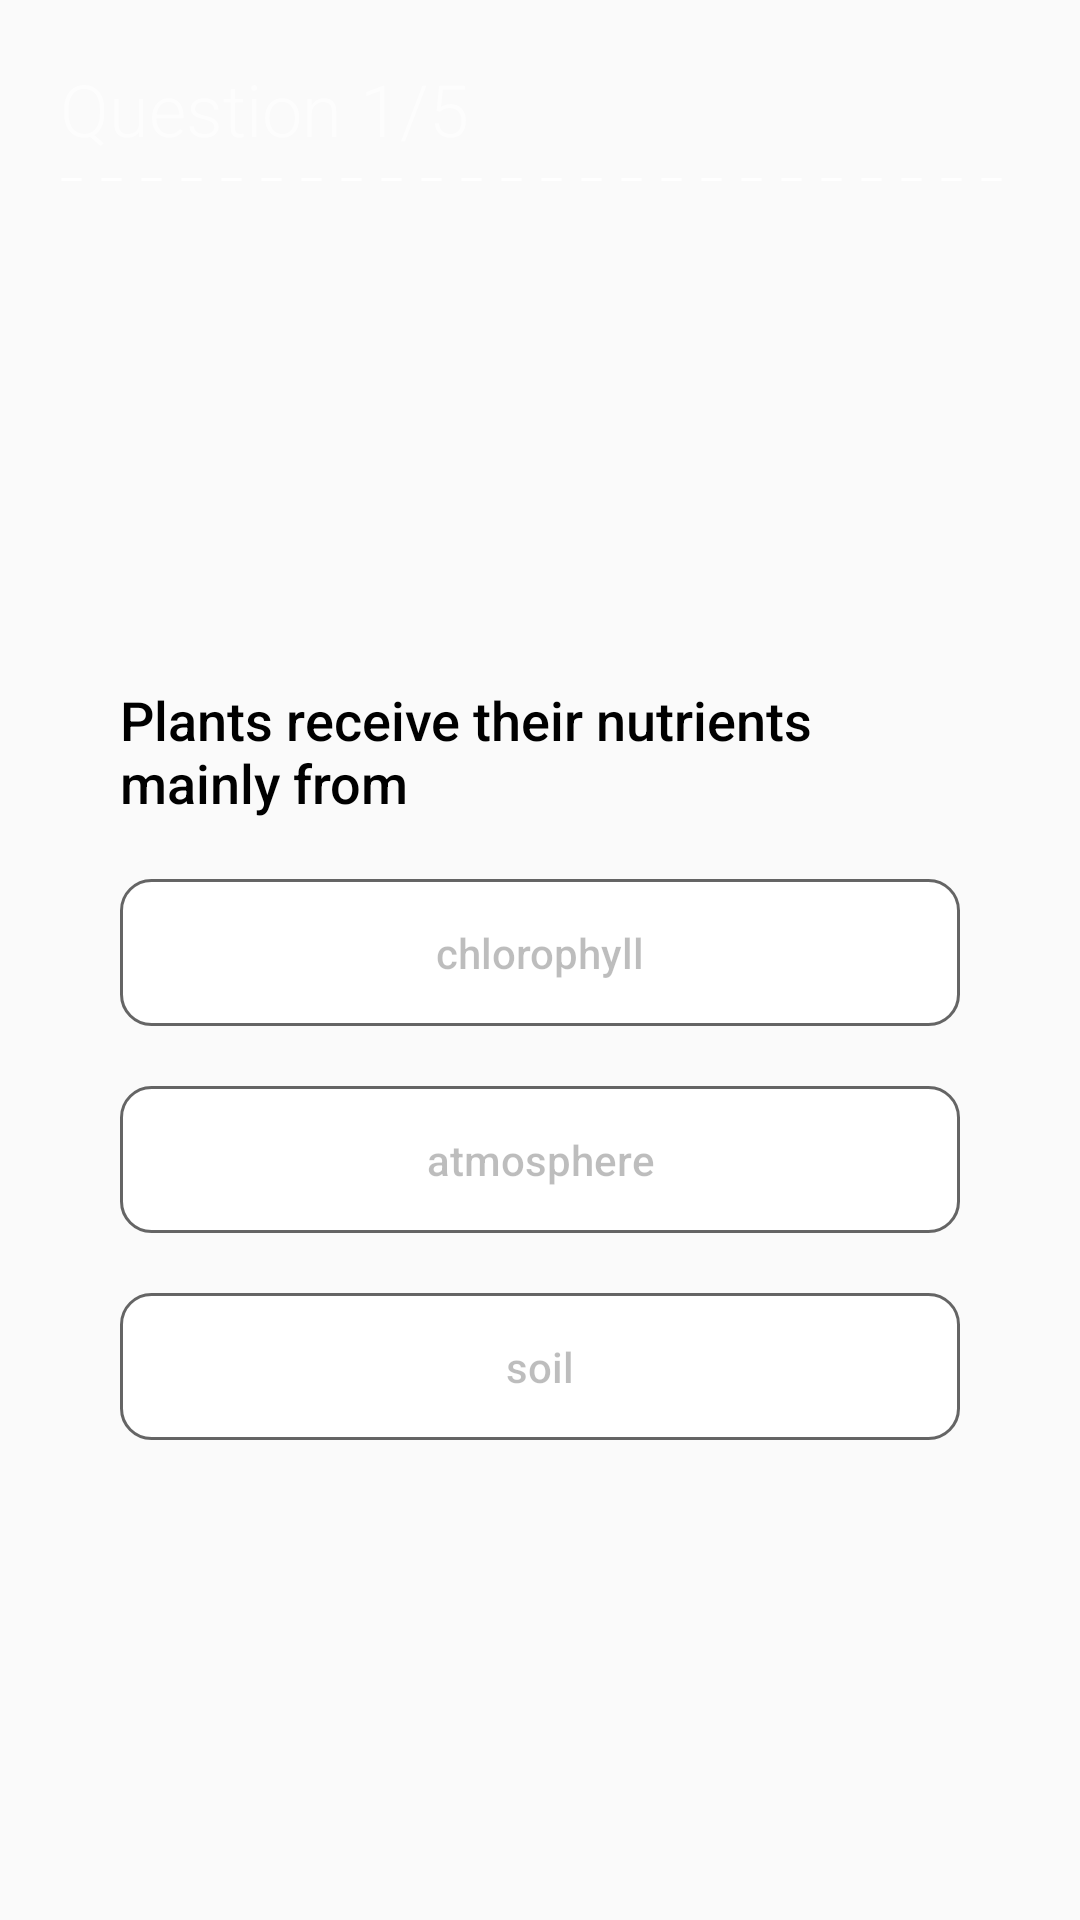

Here is an Android app screen rendered from its layout file. Give the layout XML and the strings, colors and styles it references.
<!-- AndroidManifest.xml: application theme Theme.QuizGo -->
<!-- res/layout/fragment_quiz.xml -->
<?xml version="1.0" encoding="utf-8"?>
<androidx.constraintlayout.widget.ConstraintLayout xmlns:android="http://schemas.android.com/apk/res/android"
    xmlns:app="http://schemas.android.com/apk/res-auto"
    xmlns:tools="http://schemas.android.com/tools"
    android:layout_width="match_parent"
    android:layout_height="match_parent"
    android:background="@drawable/bg"
    tools:context=".presenter.ui.QuizFragment">

    <TextView
        android:id="@+id/questionCounter"
        android:layout_width="0dp"
        android:layout_height="wrap_content"
        android:layout_marginStart="20dp"
        android:layout_marginTop="20dp"
        android:layout_marginEnd="20dp"
        android:fontFamily="sans-serif-light"
        android:text="Question 1/5"
        android:textColor="#99FFFFFF"
        android:textSize="24sp"
        app:layout_constraintEnd_toEndOf="parent"
        app:layout_constraintStart_toStartOf="parent"
        app:layout_constraintTop_toTopOf="parent" />

    <ImageView
        android:id="@+id/imageView"
        android:layout_width="0dp"
        android:layout_height="15dp"
        android:src="@drawable/dot_line"
        app:layout_constraintEnd_toEndOf="@+id/questionCounter"
        app:layout_constraintStart_toStartOf="@+id/questionCounter"
        app:layout_constraintTop_toBottomOf="@+id/questionCounter" />

    <LinearLayout
        android:id="@+id/linearLayout"
        android:layout_width="0dp"
        android:layout_height="wrap_content"
        android:layout_gravity="center"
        android:layout_margin="20dp"
        android:background="@drawable/bg_card"
        android:orientation="vertical"
        android:padding="20dp"
        app:layout_constraintBottom_toBottomOf="parent"
        app:layout_constraintEnd_toEndOf="parent"
        app:layout_constraintStart_toStartOf="parent"
        app:layout_constraintTop_toBottomOf="@+id/imageView">

        <TextView
            android:id="@+id/questionText"
            android:layout_width="match_parent"
            android:layout_height="wrap_content"
            android:fontFamily="sans-serif-medium"
            android:text="Plants receive their nutrients mainly from"
            android:textColor="@color/black"
            android:textSize="18sp" />

        <Button
            android:id="@+id/questionAnswer1"
            android:layout_width="match_parent"
            android:layout_height="wrap_content"
            android:layout_marginTop="20dp"
            android:background="@drawable/bg_card_button"
            android:enabled="false"
            android:padding="15dp"
            android:text="chlorophyll"
            android:textAllCaps="false" />

        <Button
            android:id="@+id/questionAnswer2"
            android:layout_width="match_parent"
            android:layout_height="wrap_content"
            android:layout_marginTop="20dp"
            android:background="@drawable/bg_card_button"
            android:enabled="false"
            android:padding="15dp"
            android:text="atmosphere"
            android:textAllCaps="false" />

        <Button
            android:id="@+id/questionAnswer3"
            android:layout_width="match_parent"
            android:layout_height="wrap_content"
            android:layout_marginTop="20dp"
            android:background="@drawable/bg_card_button"
            android:enabled="false"
            android:padding="15dp"
            android:text="soil"
            android:textAllCaps="false" />
    </LinearLayout>


</androidx.constraintlayout.widget.ConstraintLayout>
<!-- resources referenced by this layout -->
<resources>
  <!-- drawable bg_card_button (drawable) -->
  <?xml version="1.0" encoding="utf-8"?>
  <shape android:shape="rectangle" xmlns:android="http://schemas.android.com/apk/res/android">
      <solid android:color="@color/white"/>
      <stroke android:width="1dp" android:color="#99000000"/>
      <corners android:radius="10dp"/>
  </shape>
  <!-- drawable dot_line (drawable) -->
  <?xml version="1.0" encoding="utf-8"?>
  <shape android:shape="line" xmlns:android="http://schemas.android.com/apk/res/android">
      <stroke
          android:color="#FFFFFF"
          android:dashWidth="20px"
          android:dashGap="20px"
          android:width="1dp"/>
  </shape>
  <style name="Theme.QuizGo" parent="Theme.AppCompat.Light.NoActionBar">
          
          <item name="colorPrimary">@color/purple_500</item>
          <item name="colorPrimaryVariant">@color/purple_700</item>
          <item name="colorOnPrimary">@color/white</item>
          
          <item name="colorSecondary">@color/teal_200</item>
          <item name="colorSecondaryVariant">@color/teal_700</item>
          <item name="colorOnSecondary">@color/black</item>
          
          <item name="android:forceDarkAllowed" tools:targetApi="q">false</item>
          <item name="android:statusBarColor">@color/black</item>
          
      </style>
  <!-- not gathered from this repository: default colours our renderer supplied (Android Studio template values) -->
  <color name="purple_500">#FF6200EE</color>
  <color name="purple_700">#FF3700B3</color>
  <color name="teal_200">#FF03DAC5</color>
  <color name="teal_700">#FF018786</color>
  <color name="black">#FF000000</color>
  <color name="white">#FFFFFFFF</color>
</resources>
